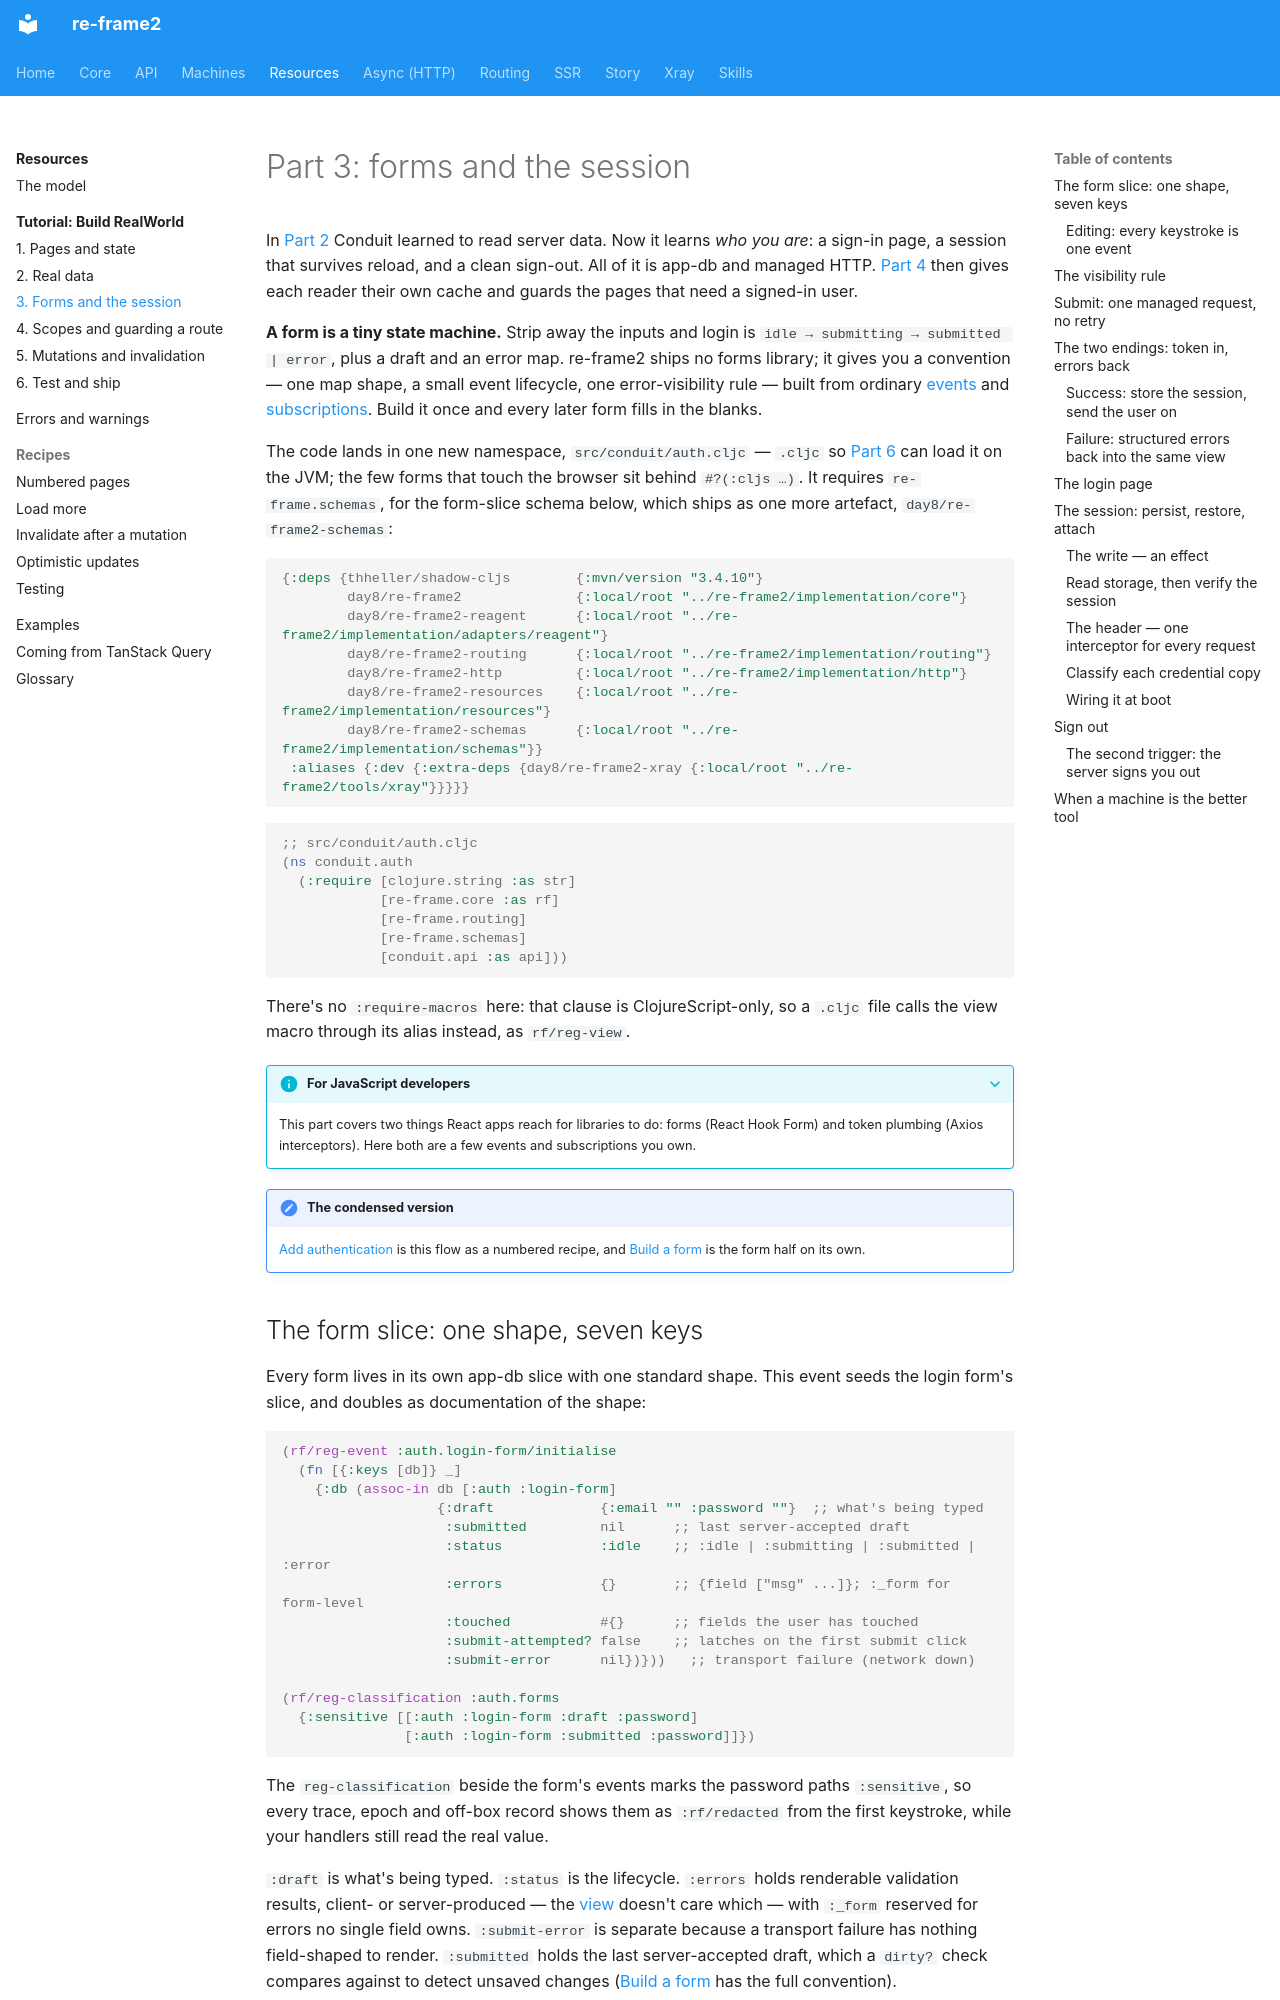

repository: day8/re-frame2 · page: resources/tutorial/03-auth-and-forms/index.html · generator: mkdocs

# Part 3: forms and the session

In [Part 2](02-server-data.md) Conduit learned to read server data. Now it learns
*who you are*: a sign-in page, a session that survives reload, and a
clean sign-out. All of it is app-db and managed HTTP. [Part 4](04-scopes-and-guards.md)
then gives each reader their own cache and guards the pages that need a signed-in user.

**A form is a tiny state machine.** Strip away the inputs and login is `idle → submitting → submitted | error`, plus a draft and an error map. re-frame2 ships no forms library; it gives you a convention — one map shape, a small event lifecycle, one error-visibility rule — built from ordinary [events](../../core/glossary.md#event) and [subscriptions](../../core/glossary.md#subscription). Build it once and every later form fills in the blanks.

The code lands in one new namespace, `src/conduit/auth.cljc` — `.cljc` so
[Part 6](06-test-and-ship.md) can load it on the JVM; the few forms that touch the
browser sit behind `#?(:cljs …)`. It requires `re-frame.schemas`, for the form-slice
schema below, which ships as one more artefact, `day8/re-frame2-schemas`:

```clojure
{:deps {thheller/shadow-cljs        {:mvn/version "3.4.10"}
        day8/re-frame2              {:local/root "../re-frame2/implementation/core"}
        day8/re-frame2-reagent      {:local/root "../re-frame2/implementation/adapters/reagent"}
        day8/re-frame2-routing      {:local/root "../re-frame2/implementation/routing"}
        day8/re-frame2-http         {:local/root "../re-frame2/implementation/http"}
        day8/re-frame2-resources    {:local/root "../re-frame2/implementation/resources"}
        day8/re-frame2-schemas      {:local/root "../re-frame2/implementation/schemas"}}
 :aliases {:dev {:extra-deps {day8/re-frame2-xray {:local/root "../re-frame2/tools/xray"}}}}}
```

```clojure
;; src/conduit/auth.cljc
(ns conduit.auth
  (:require [clojure.string :as str]
            [re-frame.core :as rf]
            [re-frame.routing]
            [re-frame.schemas]
            [conduit.api :as api]))
```

There's no `:require-macros` here: that clause is ClojureScript-only, so a `.cljc` file calls the view macro through its alias instead, as `rf/reg-view`.

??? info "For JavaScript developers"

    This part covers two things React apps reach for libraries to do: forms (React Hook Form) and token plumbing (Axios interceptors). Here both are a few events and subscriptions you own.

!!! note "The condensed version"

    [Add authentication](../../core/how-to/add-auth.md) is this flow as a numbered recipe, and [Build a form](../../core/how-to/build-a-form.md) is the form half on its own.
